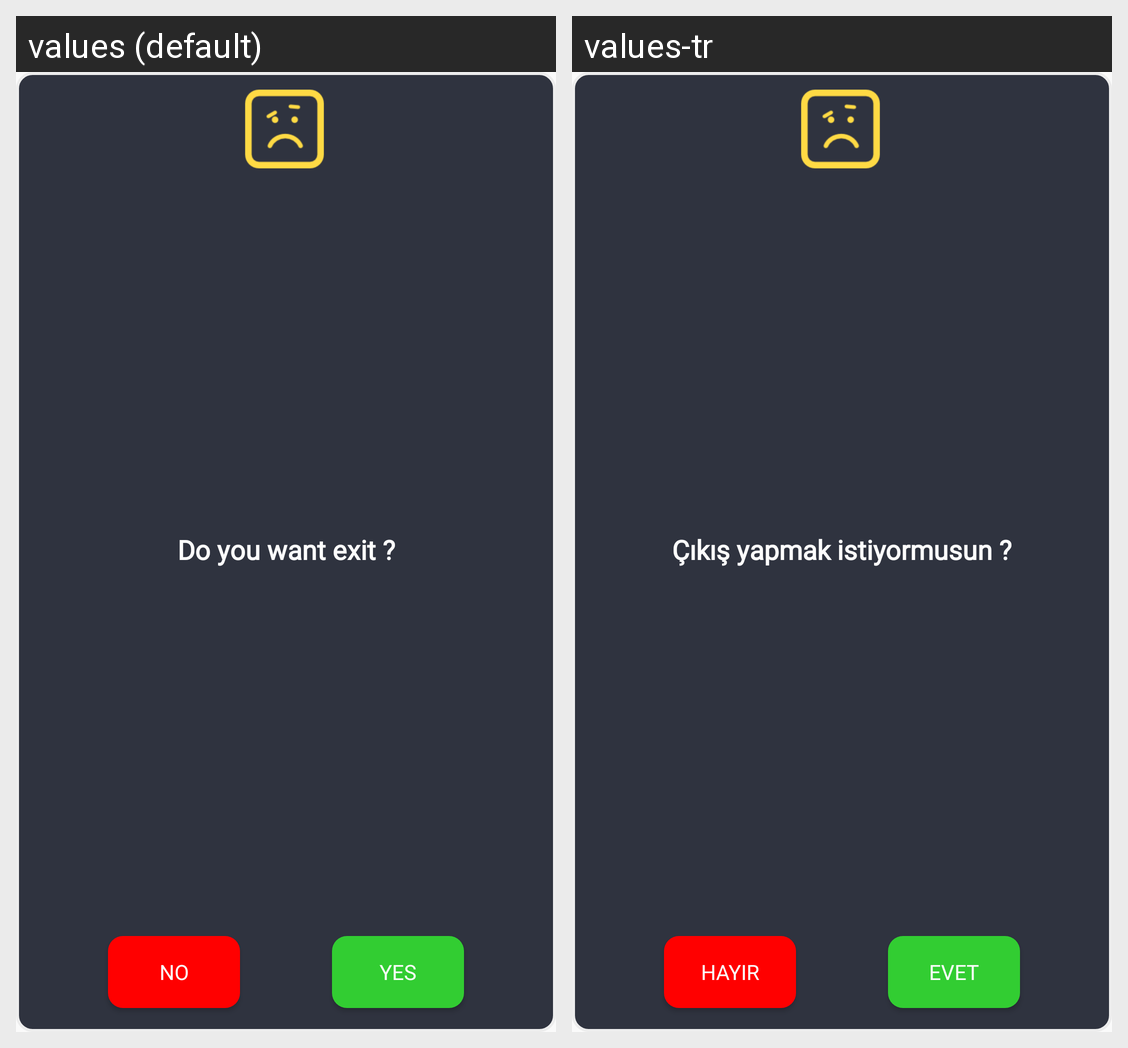

This grid shows one Android layout under two languages. Give, for every string resource on the screen, its name, the default text and each shown locale's text.
Android screen res/layout/exit_popup.xml rendered under 2 locales, left to right: values (default), values-tr. Device: Nexus 5 (rendered at 1080×1920; each locale shown at half size, 540×960, under a caption strip naming it); theme AppTheme.
Strings drawn on this screen, with the default value and each locale's value (text and hints the layout hard-codes, and strings that could not be matched under every locale, appear in the picture but are not listed):

cikis_soru
  values: Do you want exit ?
  values-tr: Çıkış yapmak istiyormusun ?

hayir
  values: No
  values-tr: Hayır

evet
  values: Yes
  values-tr: Evet
